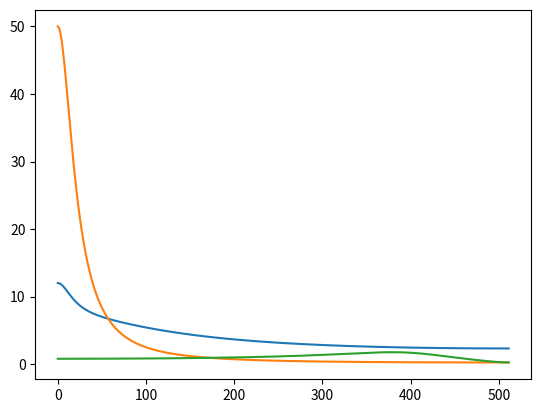

Write Python code to recreate this figure.
import numpy as np
import matplotlib.pylab as plt
from scipy.signal import freqz
#a
#3z - 3.6        =0z^2 +   3z - 3.6
#(z-0.5)(z-0.9) =1z^2 - 1.4z +0.45
#
H_a_num = np.array([0,3,-3.6])
H_a_den = np.array([1,-1.4,0.45])

w,h = freqz(b=H_a_num,a=H_a_den)
plt.plot(abs(h))
plt.show()

#b
#z - 0          =0z^2 +  1z + 0
#(z-0.9)(z-1.2) =1z^2 -2.1z + 1.08
H_b_num = np.array([0,1,0])
H_b_den = np.array([1,-2.1,1.08])

w,h = freqz(b=H_b_num,a=H_b_den)
plt.plot(abs(h))
plt.show()

#c
#z + 0.9        = 0z^2+ 1z + 0.9
#z^2 + z + 0.41 = z^2 + 1z + 0.41
H_c_num = np.array([0,1,0.9])
H_c_den = np.array([1,1,0.41])

w,h = freqz(b=H_c_num,a=H_c_den)
plt.plot(abs(h))
plt.show()